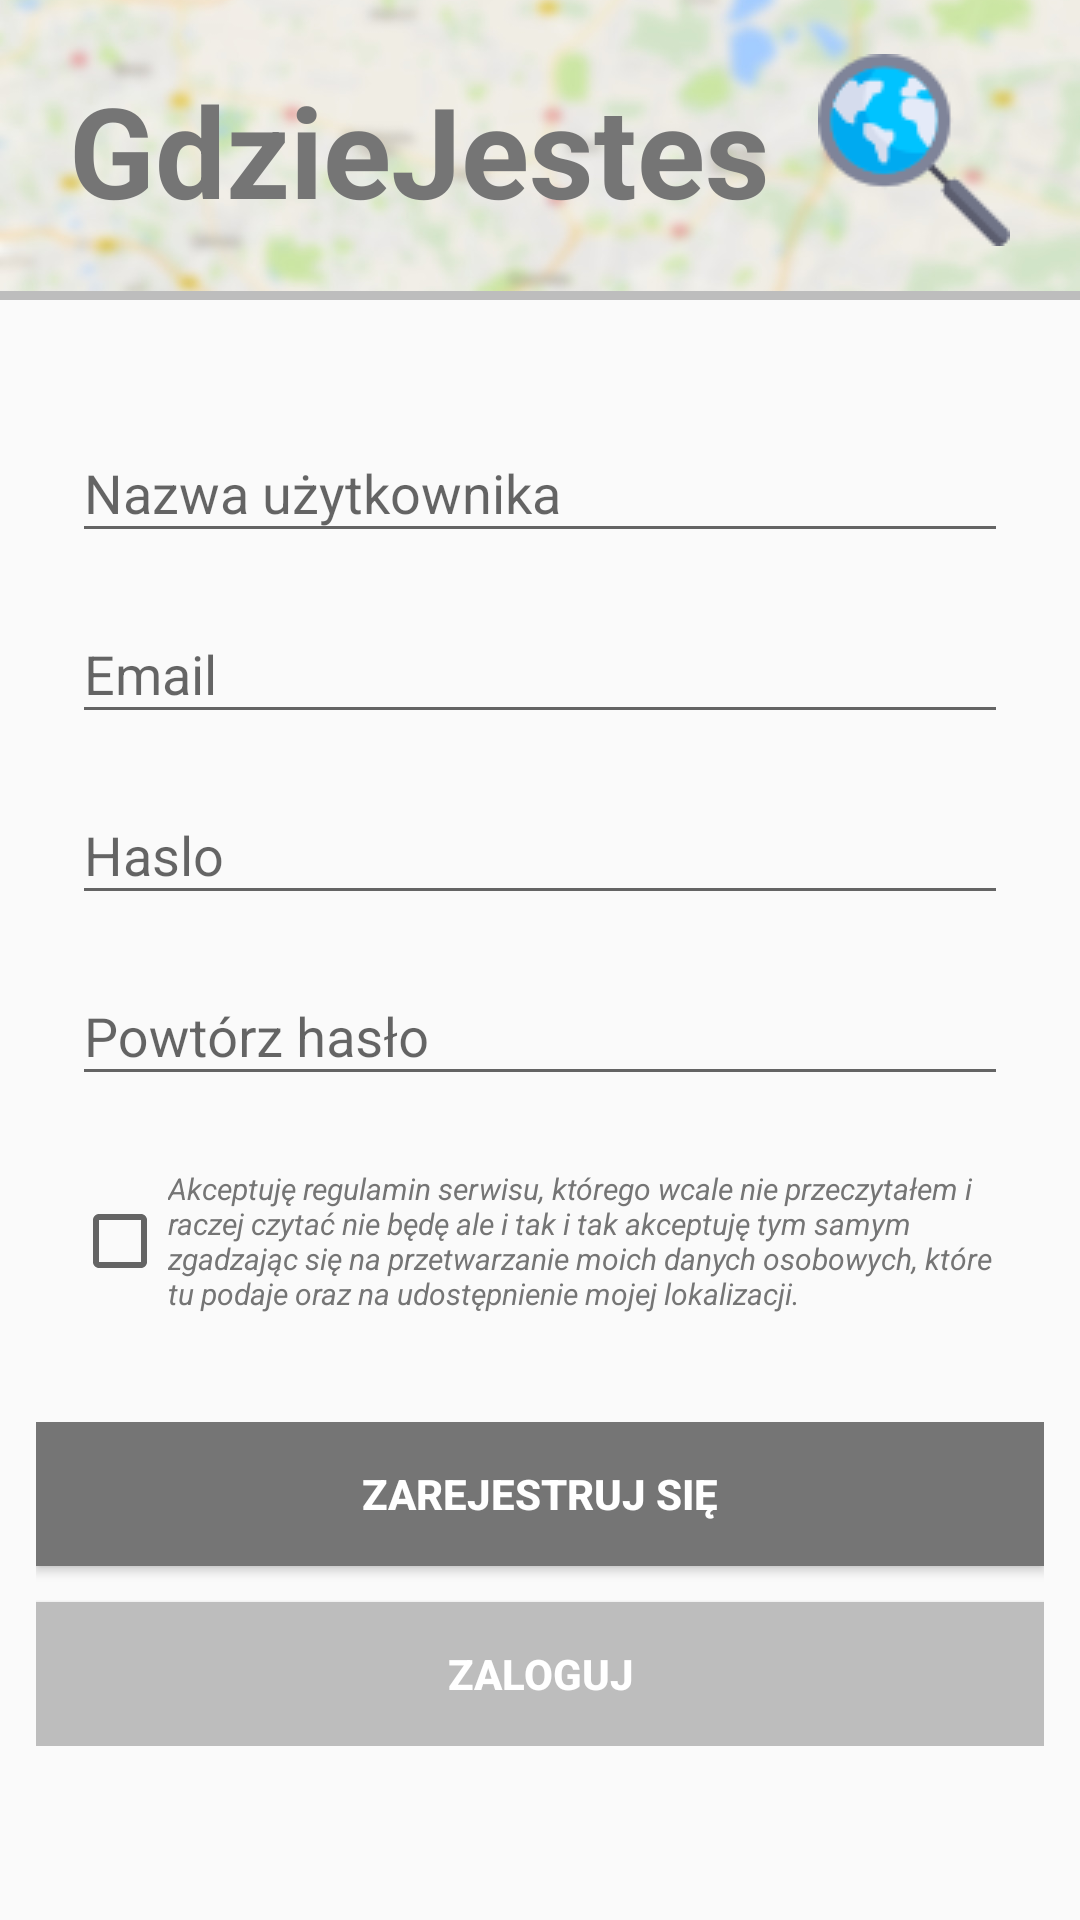

Layout XML and referenced resources for this Android screen:
<!-- AndroidManifest.xml: application theme AppTheme -->
<!-- res/layout/activity_register.xml -->
<?xml version="1.0" encoding="utf-8"?>
<RelativeLayout xmlns:android="http://schemas.android.com/apk/res/android"
    android:layout_width="match_parent"
    android:layout_height="match_parent"
    android:orientation="vertical">


    <RelativeLayout
        android:id="@+id/relativeLayout2"
        android:layout_width="match_parent"
        android:layout_height="wrap_content">

        <ImageView
            android:id="@+id/activity_register_bg"
            android:layout_width="match_parent"
            android:layout_height="100dp"
            android:scaleType="centerCrop"
            android:src="@drawable/bg" />


        <LinearLayout
            android:layout_width="wrap_content"
            android:layout_height="wrap_content"
            android:layout_centerInParent="true"
            android:layout_marginTop="16dp"
            android:orientation="horizontal">

            <TextView
                android:layout_width="wrap_content"
                android:layout_height="wrap_content"
                android:layout_centerHorizontal="true"
                android:layout_gravity="center"
                android:layout_marginRight="16dp"
                android:fontFamily="sans-serif"
                android:text="@string/app_name"
                android:textColor="@color/secondary_text"
                android:textSize="42sp"
                android:textStyle="bold" />

            <ImageView
                android:layout_width="wrap_content"
                android:layout_height="wrap_content"
                android:src="@drawable/icon" />
        </LinearLayout>

        <View
            android:layout_width="match_parent"
            android:layout_height="3dp"
            android:layout_alignBottom="@id/activity_register_bg"
            android:background="@color/divider" />
    </RelativeLayout>


    <LinearLayout
        android:id="@+id/linearLayout2"
        android:layout_width="match_parent"
        android:layout_height="wrap_content"
        android:layout_alignParentStart="true"
        android:layout_below="@+id/relativeLayout2"
        android:layout_gravity="center"
        android:orientation="vertical"
        android:padding="24dp">


        <android.support.design.widget.TextInputLayout
            android:layout_width="match_parent"
            android:layout_height="wrap_content"

            android:layout_marginTop="8dp">

            <EditText
                android:id="@+id/activity_register_etUsername"
                android:layout_width="match_parent"
                android:layout_height="wrap_content"
                android:hint="@string/username"
                android:inputType="textEmailAddress" />

        </android.support.design.widget.TextInputLayout>

        <android.support.design.widget.TextInputLayout
            android:layout_width="match_parent"
            android:layout_height="wrap_content"
            android:layout_marginTop="8dp">

            <EditText
                android:id="@+id/activity_register_etEmail"
                android:layout_width="match_parent"
                android:layout_height="wrap_content"
                android:hint="@string/email"
                android:inputType="textEmailAddress" />
        </android.support.design.widget.TextInputLayout>

        <android.support.design.widget.TextInputLayout
            android:layout_width="match_parent"
            android:layout_height="wrap_content"
            android:layout_marginTop="8dp">

            <EditText
                android:id="@+id/activity_register_EtPassword"
                android:layout_width="match_parent"
                android:layout_height="wrap_content"
                android:hint="@string/password"
                android:inputType="textPassword" />
        </android.support.design.widget.TextInputLayout>

        <android.support.design.widget.TextInputLayout
            android:layout_width="match_parent"
            android:layout_height="wrap_content"
            android:layout_marginTop="8dp">

            <EditText
                android:id="@+id/activity_register_EtPasswordRepeat"
                android:layout_width="match_parent"
                android:layout_height="wrap_content"
                android:hint="@string/passwordRepeat"
                android:inputType="textPassword" />

            <CheckBox
                android:id="@+id/activity_register_checkbox"
                android:layout_width="wrap_content"
                android:layout_height="wrap_content"
                android:layout_marginTop="24dp"
                android:layout_weight="1"
                android:checked="false"
                android:text="@string/therms_of_use"
                android:textColor="@color/secondary_text"
                android:textSize="10dp"
                android:textStyle="italic" />
        </android.support.design.widget.TextInputLayout>

    </LinearLayout>

    <LinearLayout
        android:layout_width="match_parent"
        android:layout_height="wrap_content"
        android:layout_below="@+id/linearLayout2"
        android:orientation="vertical"
        android:padding="12dp">

        <Button
            android:id="@+id/activity_register_btnRegister"
            android:layout_width="match_parent"
            android:layout_height="wrap_content"
            android:text="@string/register"
            android:background="@color/secondary_text"

            android:textColor="@color/icons"
            android:textStyle="bold" />

        <Button
            android:id="@+id/activity_register_btnLogin"
            android:layout_width="match_parent"
            android:layout_height="wrap_content"
            android:layout_marginTop="12dp"
            android:background="@color/divider"
            android:text="@string/login"
            android:textColor="@color/icons"
            android:textStyle="bold" />

    </LinearLayout>


</RelativeLayout>
<!-- resources referenced by this layout -->
<resources>
  <color name="divider">#BDBDBD</color>
  <color name="icons">#FFFFFF</color>
  <color name="secondary_text">#757575</color>
  <!-- drawable bg: jpg bitmap (drawable, 81808 bytes) -->
  <!-- drawable icon: png bitmap (drawable, 2399 bytes) -->
  <string name="app_name">GdzieJestes</string>
  <string name="email">Email</string>
  <string name="login">Zaloguj</string>
  <string name="password">Haslo</string>
  <string name="passwordRepeat">Powtórz hasło</string>
  <string name="register">Zarejestruj się</string>
  <string name="therms_of_use">Akceptuję regulamin serwisu, którego wcale nie przeczytałem i raczej czytać nie będę ale i tak i tak akceptuję tym samym zgadzając się na przetwarzanie moich danych osobowych, które tu podaje oraz na udostępnienie mojej lokalizacji.</string>
  <string name="username">Nazwa użytkownika</string>
  <style name="AppTheme" parent="Theme.AppCompat.Light.NoActionBar">
          
          <item name="colorPrimary">@color/primary</item>
          <item name="colorPrimaryDark">@color/primary_dark</item>
          <item name="colorAccent">@color/accent</item>
          <item name="android:windowActionModeOverlay">true</item>
      </style>
  <color name="primary">#4CAF50</color>
  <color name="primary_dark">#388E3C</color>
  <color name="accent">#FFC107</color>
</resources>
